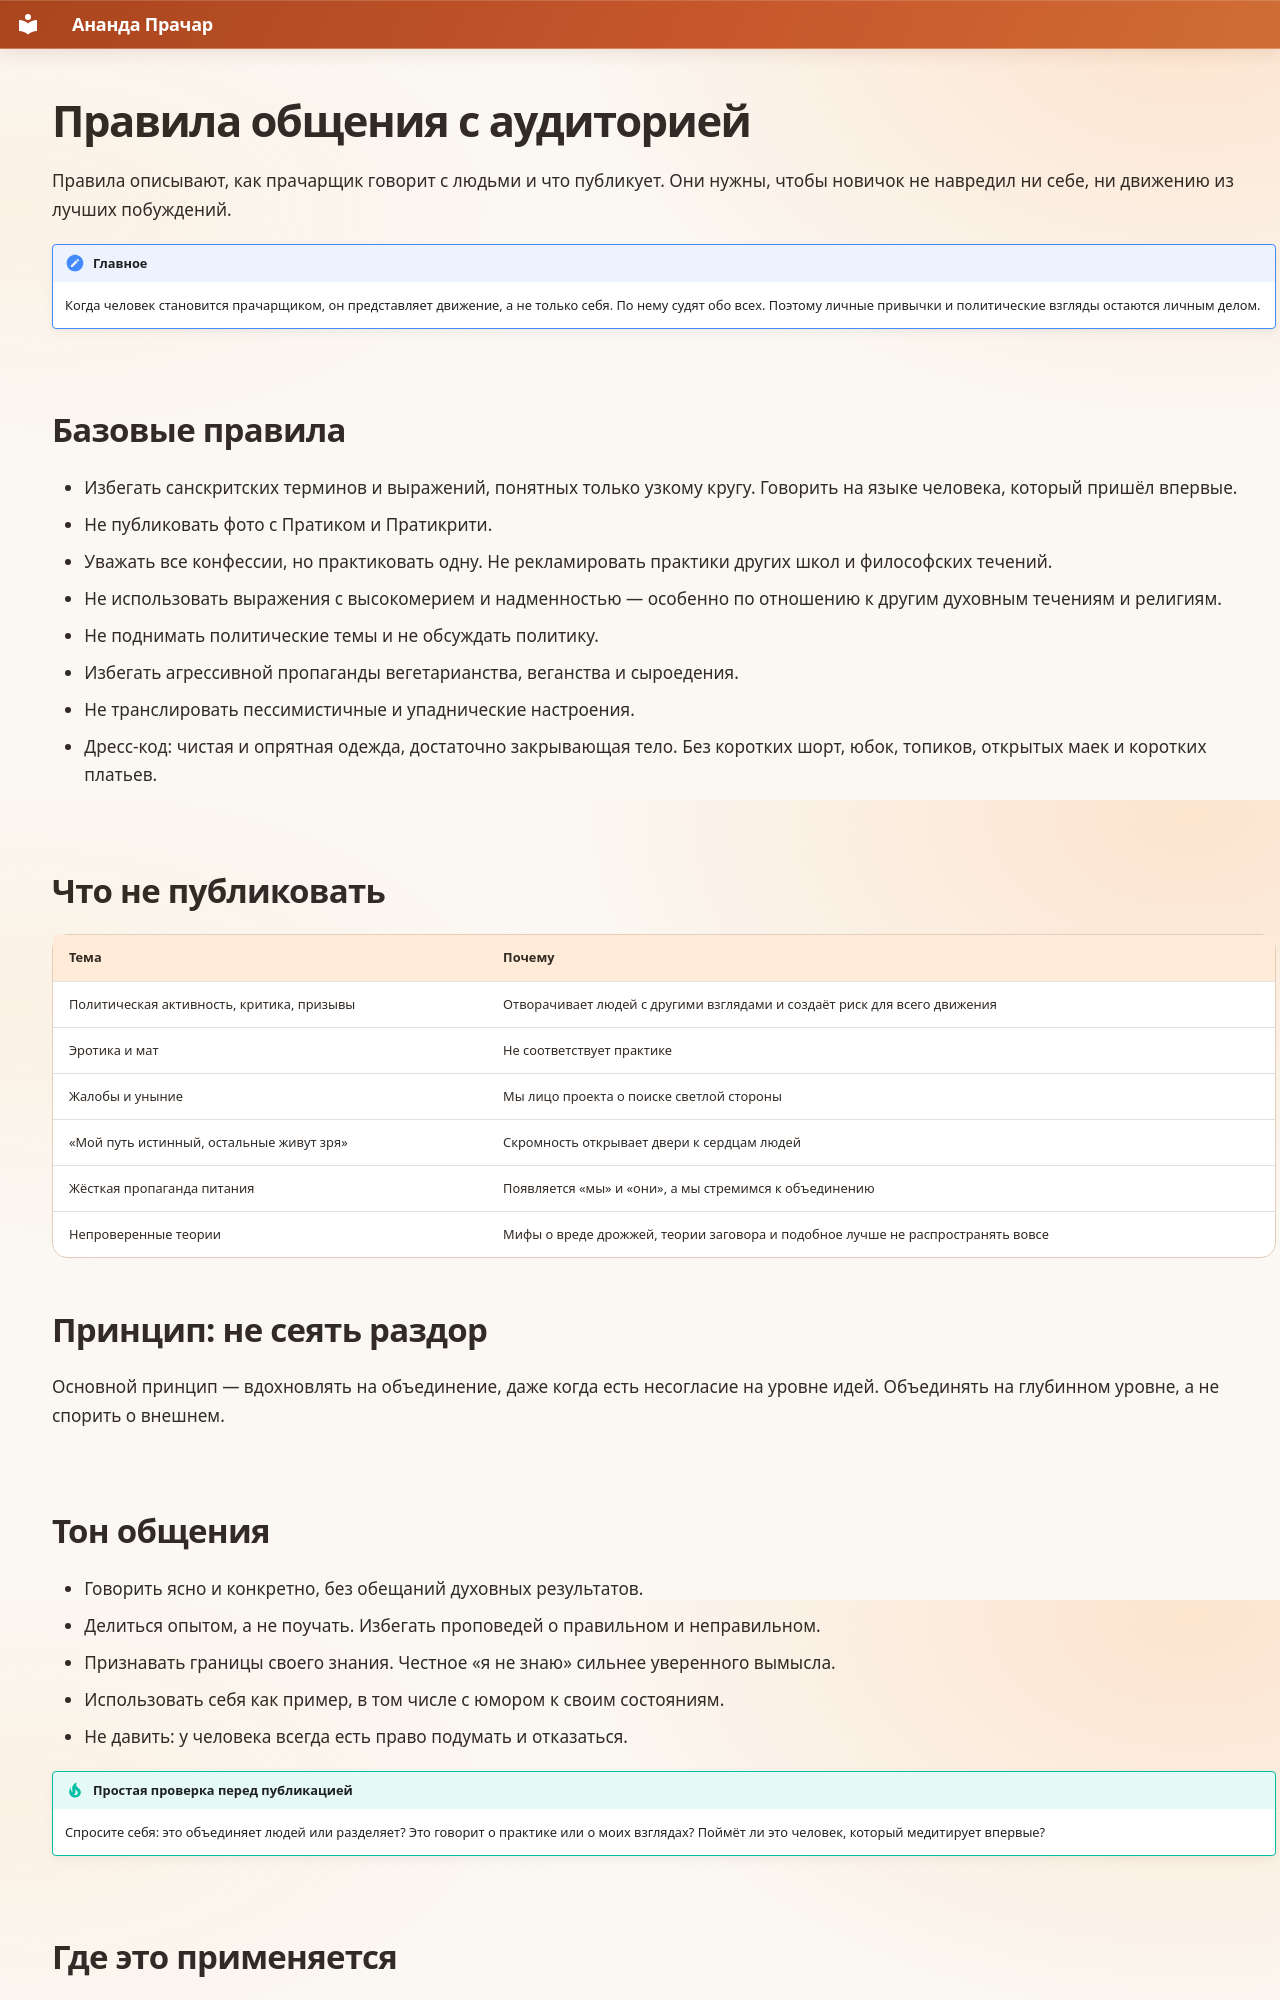

repository: dpolunin999-hue/Prachara · page: 05_Привлечение/Правила_общения_с_аудиторией/index.html · generator: mkdocs

# Правила общения с аудиторией

Правила описывают, как прачарщик говорит с людьми и что публикует. Они нужны, чтобы новичок не навредил ни себе, ни движению из лучших побуждений.

!!! note "Главное"
    Когда человек становится прачарщиком, он представляет движение, а не только себя. По нему судят обо всех. Поэтому личные привычки и политические взгляды остаются личным делом.

## Базовые правила

- Избегать санскритских терминов и выражений, понятных только узкому кругу. Говорить на языке человека, который пришёл впервые.
- Не публиковать фото с Пратиком и Пратикрити.
- Уважать все конфессии, но практиковать одну. Не рекламировать практики других школ и философских течений.
- Не использовать выражения с высокомерием и надменностью — особенно по отношению к другим духовным течениям и религиям.
- Не поднимать политические темы и не обсуждать политику.
- Избегать агрессивной пропаганды вегетарианства, веганства и сыроедения.
- Не транслировать пессимистичные и упаднические настроения.
- Дресс-код: чистая и опрятная одежда, достаточно закрывающая тело. Без коротких шорт, юбок, топиков, открытых маек и коротких платьев.

## Что не публиковать

| Тема | Почему |
| --- | --- |
| Политическая активность, критика, призывы | Отворачивает людей с другими взглядами и создаёт риск для всего движения |
| Эротика и мат | Не соответствует практике |
| Жалобы и уныние | Мы лицо проекта о поиске светлой стороны |
| «Мой путь истинный, остальные живут зря» | Скромность открывает двери к сердцам людей |
| Жёсткая пропаганда питания | Появляется «мы» и «они», а мы стремимся к объединению |
| Непроверенные теории | Мифы о вреде дрожжей, теории заговора и подобное лучше не распространять вовсе |

## Принцип: не сеять раздор

Основной принцип — вдохновлять на объединение, даже когда есть несогласие на уровне идей. Объединять на глубинном уровне, а не спорить о внешнем.
